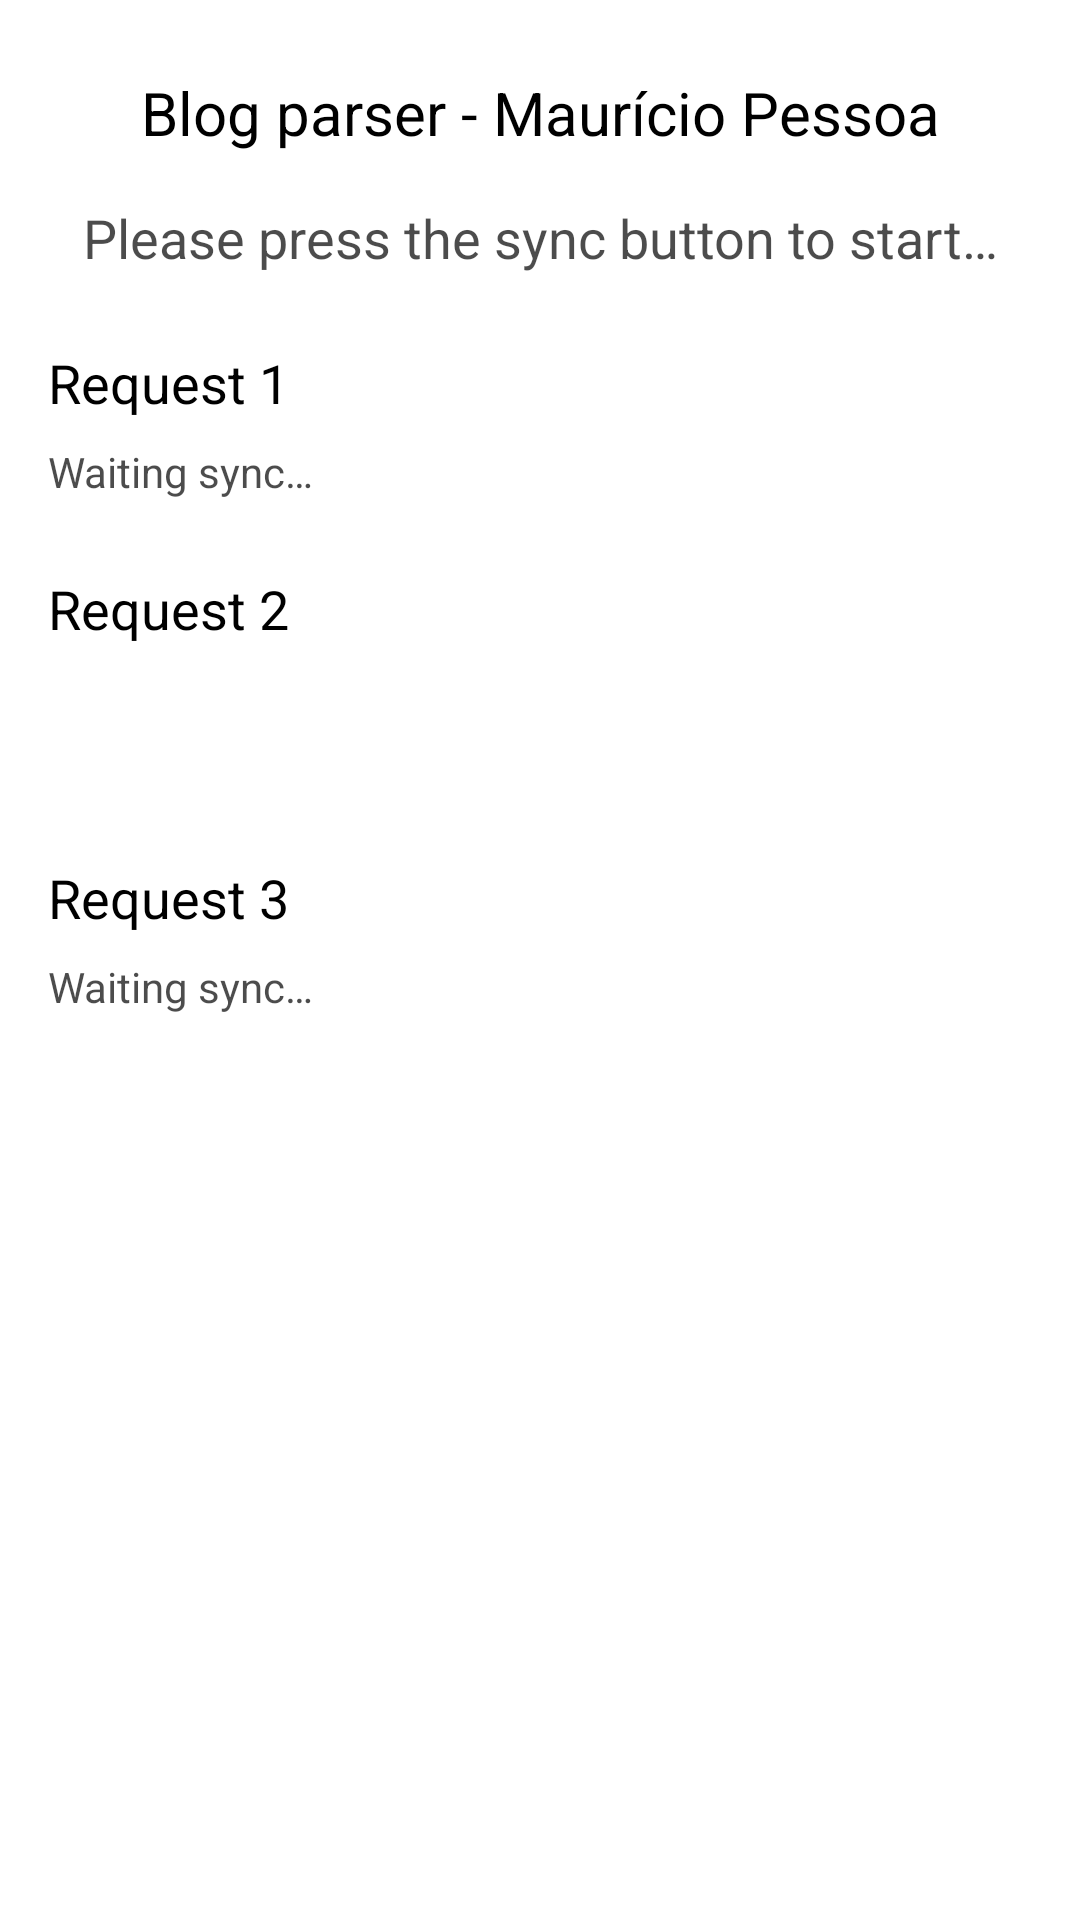

Produce the Android XML layout that renders to this screen, including the resource entries it uses.
<!-- AndroidManifest.xml: application theme Theme.BlogParser -->
<!-- res/layout/content_main.xml -->
<?xml version="1.0" encoding="utf-8"?>
<androidx.core.widget.NestedScrollView
    xmlns:android="http://schemas.android.com/apk/res/android"
    xmlns:app="http://schemas.android.com/apk/res-auto"
    xmlns:tools="http://schemas.android.com/tools"
    android:layout_width="match_parent"
    android:layout_height="match_parent"
    android:fillViewport="true"
    app:layout_behavior="@string/appbar_scrolling_view_behavior">

    <androidx.constraintlayout.widget.ConstraintLayout
        android:layout_width="match_parent"
        android:layout_height="match_parent">

        <TextView
            android:id="@+id/txtTitle"
            android:layout_width="wrap_content"
            android:layout_height="wrap_content"
            android:layout_marginTop="@dimen/large_grid"
            android:layout_marginStart="@dimen/double_grid"
            android:layout_marginEnd="@dimen/double_grid"
            android:text="@string/act_main_title"
            android:textSize="@dimen/header_text_size"
            android:textColor="@color/primaryText"
            app:layout_constraintTop_toTopOf="parent"
            app:layout_constraintStart_toStartOf="parent"
            app:layout_constraintEnd_toEndOf="parent"/>

        <TextView
            android:id="@+id/txtDescription"
            android:layout_width="wrap_content"
            android:layout_height="wrap_content"
            android:layout_marginTop="@dimen/double_grid"
            android:layout_marginStart="@dimen/double_grid"
            android:layout_marginEnd="@dimen/double_grid"
            android:text="@string/act_main_description"
            android:textSize="@dimen/title_text_size"
            android:textColor="@color/secondaryText"
            app:layout_constraintTop_toBottomOf="@id/txtTitle"
            app:layout_constraintStart_toStartOf="parent"
            app:layout_constraintEnd_toEndOf="parent"/>

        <TextView
            android:id="@+id/txtRequest1Title"
            android:layout_width="wrap_content"
            android:layout_height="wrap_content"
            android:layout_marginTop="@dimen/large_grid"
            android:layout_marginStart="@dimen/double_grid"
            android:layout_marginEnd="@dimen/double_grid"
            android:textSize="@dimen/title_text_size"
            android:textColor="@color/primaryText"
            android:text="@string/act_main_request_1_title"
            app:layout_constraintTop_toBottomOf="@id/txtDescription"
            app:layout_constraintStart_toStartOf="parent"
            app:layout_constraintEnd_toEndOf="parent"
            app:layout_constraintHorizontal_bias="0"
            />

        <TextView
            android:id="@+id/txtRequest1Content"
            android:layout_width="wrap_content"
            android:layout_height="wrap_content"
            android:layout_marginTop="@dimen/base_grid"
            android:layout_marginStart="@dimen/double_grid"
            android:layout_marginEnd="@dimen/double_grid"
            android:textSize="@dimen/normal_text_size"
            android:textColor="@color/secondaryText"
            android:text="@string/act_main_default_string"
            tools:text="@tools:sample/lorem"
            app:layout_constraintTop_toBottomOf="@id/txtRequest1Title"
            app:layout_constraintStart_toStartOf="parent"
            app:layout_constraintEnd_toEndOf="parent"
            app:layout_constraintHorizontal_bias="0"
            />

        <ProgressBar
            android:id="@+id/pbRequest1"
            style="?android:attr/progressBarStyle"
            android:layout_width="wrap_content"
            android:layout_height="wrap_content"
            android:layout_marginTop="@dimen/base_grid"
            android:layout_marginStart="@dimen/double_grid"
            app:layout_constraintTop_toBottomOf="@id/txtRequest1Title"
            app:layout_constraintStart_toStartOf="parent"
            android:visibility="gone" />

        <TextView
            android:id="@+id/txtRequest2Title"
            android:layout_width="wrap_content"
            android:layout_height="wrap_content"
            android:layout_marginTop="@dimen/large_grid"
            app:layout_goneMarginTop="@dimen/act_main_txt_gone_margin"
            android:layout_marginStart="@dimen/double_grid"
            android:layout_marginEnd="@dimen/double_grid"
            android:textSize="@dimen/title_text_size"
            android:textColor="@color/primaryText"
            android:text="@string/act_main_request_2_title"
            app:layout_constraintTop_toBottomOf="@id/txtRequest1Content"
            app:layout_constraintStart_toStartOf="parent"
            app:layout_constraintEnd_toEndOf="parent"
            app:layout_constraintHorizontal_bias="0"
            />

        <TextView
            android:id="@+id/txtRequest2Content"
            android:layout_width="wrap_content"
            android:layout_height="wrap_content"
            android:layout_marginTop="@dimen/base_grid"
            android:layout_marginStart="@dimen/double_grid"
            android:layout_marginEnd="@dimen/double_grid"
            android:textSize="@dimen/normal_text_size"
            android:textColor="@color/secondaryText"
            android:text="@string/act_main_default_string"
            tools:text="@tools:sample/lorem"
            app:layout_constraintTop_toBottomOf="@id/txtRequest2Title"
            app:layout_constraintStart_toStartOf="parent"
            app:layout_constraintEnd_toEndOf="parent"
            app:layout_constraintHorizontal_bias="0"
            android:visibility="gone"
            />

        <ProgressBar
            android:id="@+id/pbRequest2"
            style="?android:attr/progressBarStyle"
            android:layout_width="wrap_content"
            android:layout_height="wrap_content"
            android:layout_marginTop="@dimen/base_grid"
            android:layout_marginStart="@dimen/double_grid"
            app:layout_constraintTop_toBottomOf="@id/txtRequest2Title"
            app:layout_constraintStart_toStartOf="parent"
            android:visibility="gone"
            tools:visibility="visible"
            />

        <TextView
            android:id="@+id/txtRequest3Title"
            android:layout_width="wrap_content"
            android:layout_height="wrap_content"
            android:layout_marginTop="@dimen/large_grid"
            app:layout_goneMarginTop="@dimen/act_main_txt_gone_margin"
            android:layout_marginStart="@dimen/double_grid"
            android:layout_marginEnd="@dimen/double_grid"
            android:textSize="@dimen/title_text_size"
            android:textColor="@color/primaryText"
            android:text="@string/act_main_request_3_title"
            app:layout_constraintTop_toBottomOf="@id/txtRequest2Content"
            app:layout_constraintStart_toStartOf="parent"
            app:layout_constraintEnd_toEndOf="parent"
            app:layout_constraintHorizontal_bias="0"
            />

        <TextView
            android:id="@+id/txtRequest3Content"
            android:layout_width="wrap_content"
            android:layout_height="wrap_content"
            android:layout_marginTop="@dimen/base_grid"
            android:layout_marginStart="@dimen/double_grid"
            android:layout_marginEnd="@dimen/double_grid"
            android:textSize="@dimen/normal_text_size"
            android:textColor="@color/secondaryText"
            android:text="@string/act_main_default_string"
            tools:text="@tools:sample/lorem"
            app:layout_constraintTop_toBottomOf="@id/txtRequest3Title"
            app:layout_constraintStart_toStartOf="parent"
            app:layout_constraintEnd_toEndOf="parent"
            app:layout_constraintHorizontal_bias="0"
            />

        <ProgressBar
            android:id="@+id/pbRequest3"
            style="?android:attr/progressBarStyle"
            android:layout_width="wrap_content"
            android:layout_height="wrap_content"
            android:layout_marginTop="@dimen/base_grid"
            android:layout_marginStart="@dimen/double_grid"
            app:layout_constraintTop_toBottomOf="@id/txtRequest3Title"
            app:layout_constraintStart_toStartOf="parent"
            android:visibility="gone"
            />

    </androidx.constraintlayout.widget.ConstraintLayout>

</androidx.core.widget.NestedScrollView>
<!-- resources referenced by this layout -->
<resources>
  <color name="primaryText">@color/black</color>
  <color name="secondaryText">@color/black_70</color>
  <dimen name="act_main_txt_gone_margin">72dp</dimen>
  <dimen name="base_grid">8dp</dimen>
  <dimen name="double_grid">16dp</dimen>
  <dimen name="header_text_size">20sp</dimen>
  <dimen name="large_grid">24dp</dimen>
  <dimen name="normal_text_size">14sp</dimen>
  <dimen name="title_text_size">18sp</dimen>
  <string name="act_main_default_string">Waiting sync…</string>
  <string name="act_main_description">Please press the sync button to start…</string>
  <string name="act_main_request_1_title">Request 1</string>
  <string name="act_main_request_2_title">Request 2</string>
  <string name="act_main_request_3_title">Request 3</string>
  <string name="act_main_title">Blog parser - Maurício Pessoa</string>
  <style name="Theme.BlogParser" parent="Theme.MaterialComponents.DayNight.DarkActionBar">
          
          <item name="colorPrimary">@color/purple_500</item>
          <item name="colorPrimaryVariant">@color/purple_700</item>
          <item name="colorOnPrimary">@color/white</item>
          
          <item name="colorSecondary">@color/teal_200</item>
          <item name="colorSecondaryVariant">@color/teal_700</item>
          <item name="colorOnSecondary">@color/black</item>
          
          <item name="android:statusBarColor">?attr/colorPrimaryVariant</item>
          
      </style>
  <color name="black">#FF000000</color>
  <color name="black_70">#B3000000</color>
  <color name="purple_500">#FF6200EE</color>
  <color name="purple_700">#FF3700B3</color>
  <color name="white">#FFFFFFFF</color>
  <color name="teal_200">#FF03DAC5</color>
  <color name="teal_700">#FF018786</color>
</resources>
